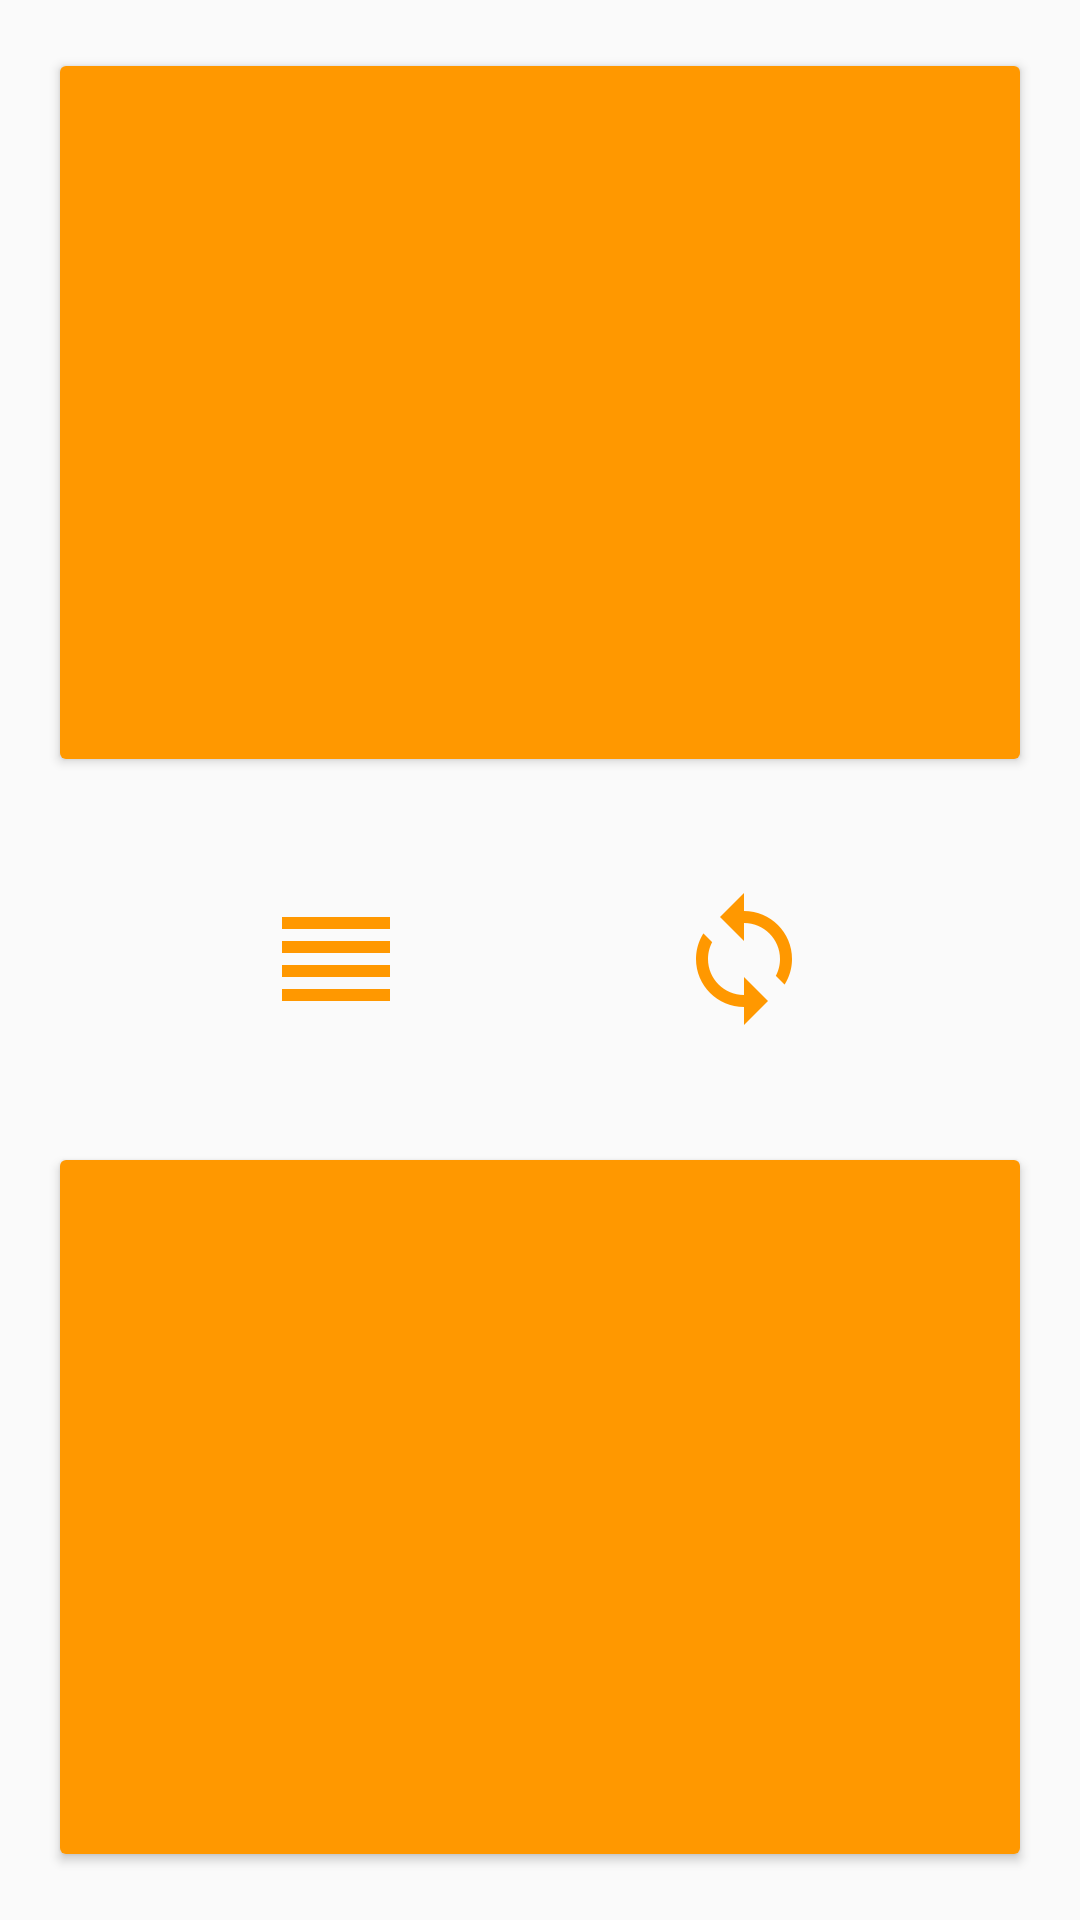

Here is an Android app screen rendered from its layout file. Give the layout XML and the strings, colors and styles it references.
<!-- AndroidManifest.xml: application theme AppTheme -->
<!-- res/layout/activity_clock.xml -->
<?xml version="1.0" encoding="utf-8"?>
<LinearLayout xmlns:app="http://schemas.android.com/apk/res-auto"
    xmlns:tools="http://schemas.android.com/tools"
    xmlns:android="http://schemas.android.com/apk/res/android"
    android:layout_width="match_parent"
    android:layout_height="match_parent"
    tools:context="com.example.chessclock.ClockActivity"
    android:orientation="vertical"
    android:padding="16dp">

    <Button
        android:id="@+id/firstPlayerButton"
        android:layout_width="match_parent"
        android:layout_height="0dp"
        android:layout_weight="2"
        android:text=""
        android:textSize="45sp"
        android:rotation="180"/>

    <RelativeLayout
        android:layout_width="match_parent"
        android:layout_height="0dp"
        android:layout_weight="1">

        <ImageView
            android:id="@+id/menuButton"
            android:layout_width="48dp"
            android:layout_height="48dp"
            android:layout_alignParentStart="true"
            android:layout_centerVertical="true"
            app:srcCompat="@drawable/ic_menu_48dp"
            android:layout_marginStart="72dp"/>


        <ImageView
            android:id="@+id/resetButton"
            android:layout_width="48dp"
            android:layout_height="48dp"
            android:layout_alignParentEnd="true"
            android:layout_centerVertical="true"
            android:layout_marginEnd="72dp"
            app:srcCompat="@drawable/ic_repeat_48dp" />


    </RelativeLayout>

    <Button
        android:id="@+id/secondPlayerButton"
        android:layout_width="match_parent"
        android:layout_height="0dp"
        android:layout_weight="2"
        android:text=""
        android:textSize="45sp"/>
</LinearLayout>
<!-- resources referenced by this layout -->
<resources>
  <!-- drawable ic_menu_48dp: png bitmap (drawable-hdpi, 186 bytes) -->
  <!-- drawable ic_repeat_48dp: png bitmap (drawable-hdpi, 873 bytes) -->
  <style name="AppTheme" parent="Theme.AppCompat.Light.DarkActionBar">
          
          <item name="colorPrimary">@color/colorPrimary</item>
          <item name="colorPrimaryDark">@color/colorPrimaryDark</item>
          <item name="colorButtonNormal">@color/colorButtonNormal</item>
  
      </style>
  <color name="colorPrimary">#FF9800</color>
  <color name="colorPrimaryDark">#303F9F</color>
  <color name="colorButtonNormal">#FF9800</color>
</resources>
